Image classification data set "processed" (Shayanthavi/Brain-Tumer-MRI-Classifier on GitHub). Class labels (4): glioma, meningioma, no tumor, pituitary tumor.

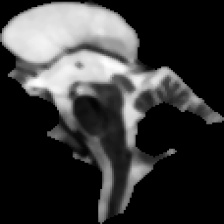
Label: glioma

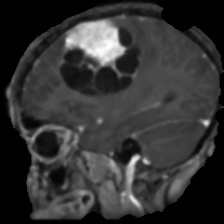
Label: meningioma

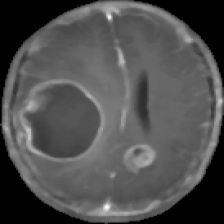
Label: glioma

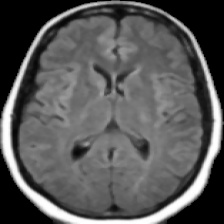
Label: no tumor

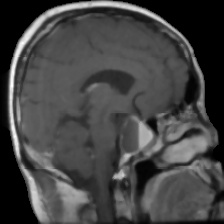
Label: pituitary tumor

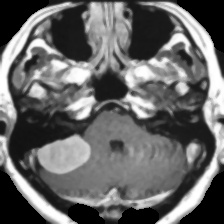
Label: meningioma
